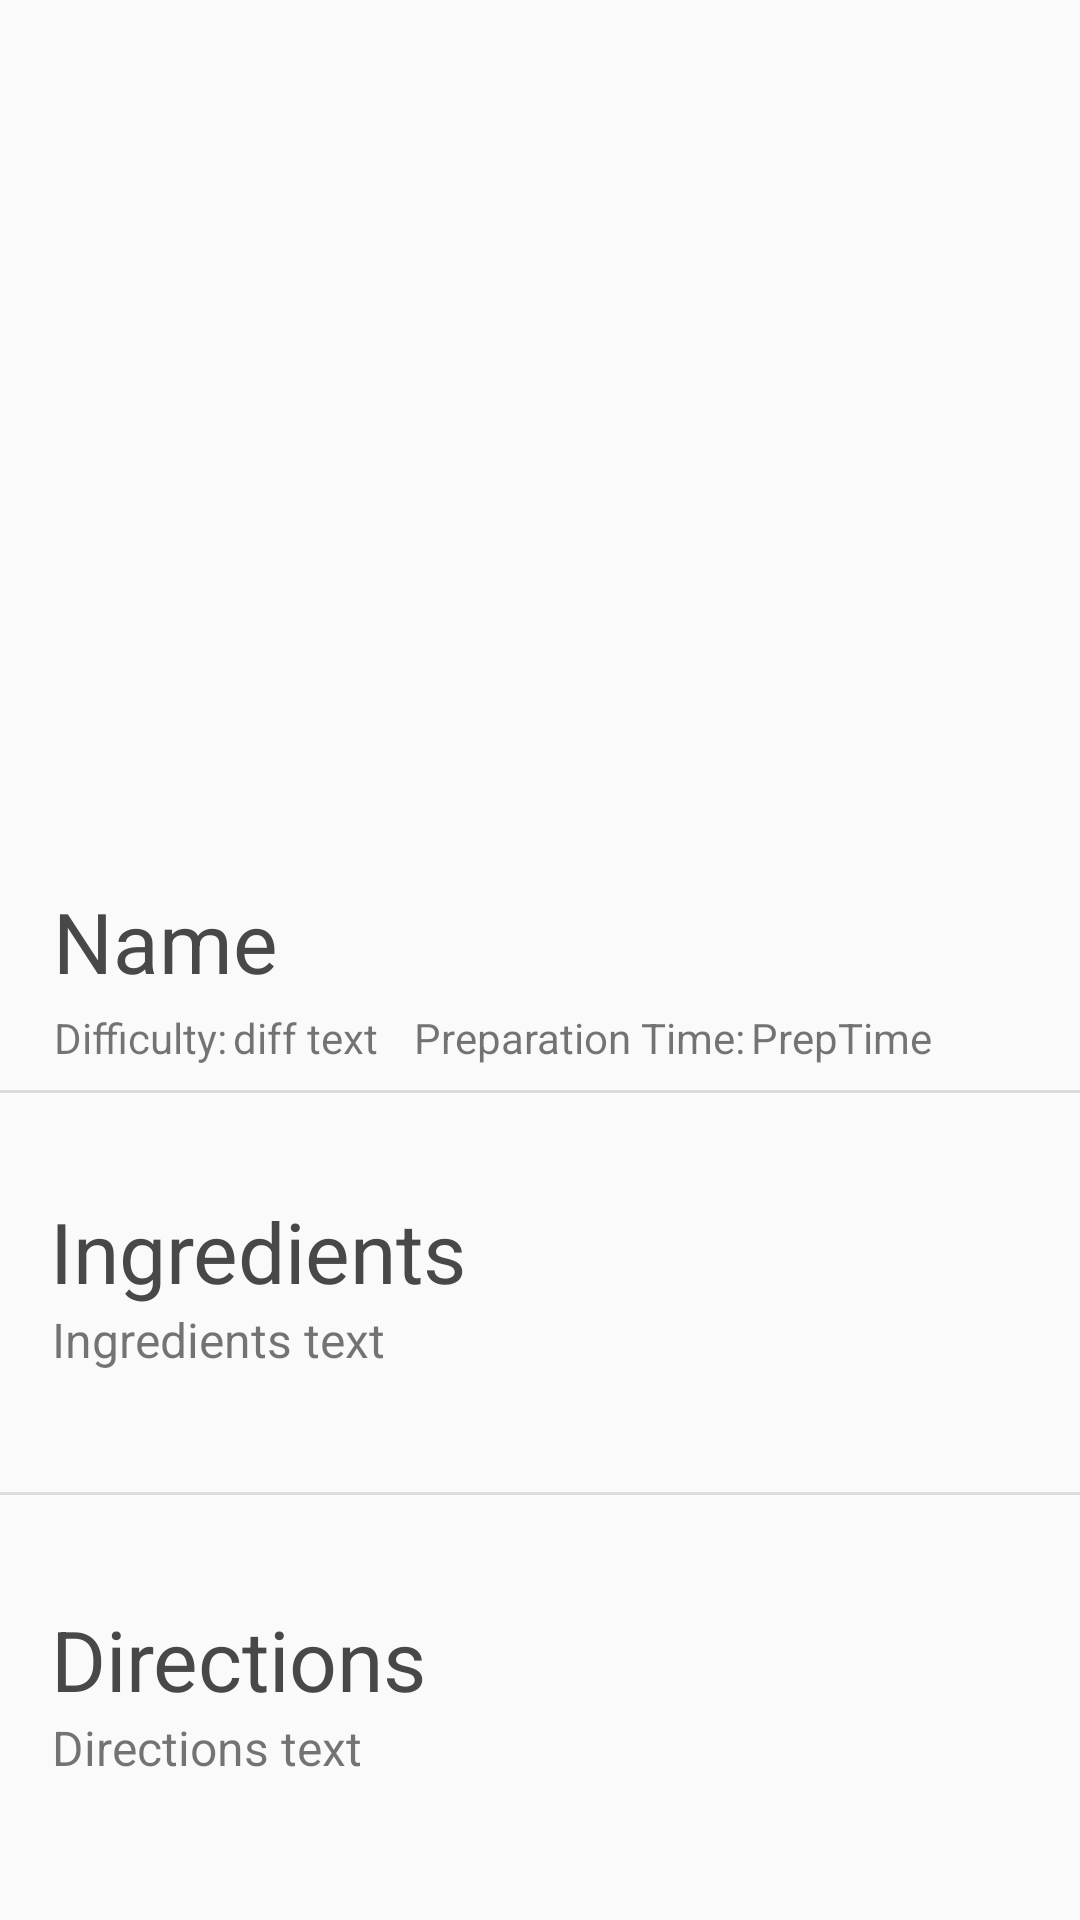

The Android layout XML behind this screen, and the referenced resources:
<!-- AndroidManifest.xml: application theme AppTheme -->
<!-- res/layout/activity_single_recipe_item.xml -->
<?xml version="1.0" encoding="utf-8"?>
<androidx.constraintlayout.widget.ConstraintLayout
    xmlns:android="http://schemas.android.com/apk/res/android"
    xmlns:app="http://schemas.android.com/apk/res-auto"
    xmlns:tools="http://schemas.android.com/tools"
    android:layout_width="match_parent"
    android:layout_height="wrap_content"
    tools:context=".Home.SingleRecipeItem">

    <ScrollView
        android:id="@+id/scrollView2"
        android:layout_width="match_parent"
        android:layout_height="match_parent"
        app:layout_constraintEnd_toEndOf="parent"
        app:layout_constraintStart_toStartOf="parent"
        app:layout_constraintTop_toTopOf="parent">

        <androidx.constraintlayout.widget.ConstraintLayout
            android:layout_width="match_parent"
            android:layout_height="match_parent">

            <TextView
                android:id="@+id/rec_dire"
                android:layout_width="wrap_content"
                android:layout_height="wrap_content"
                android:text="Directions text"
                android:textSize="16sp"
                app:layout_constraintEnd_toEndOf="parent"
                app:layout_constraintHorizontal_bias="0.068"
                app:layout_constraintStart_toStartOf="parent"
                app:layout_constraintTop_toBottomOf="@+id/dir_text" />

            <ImageView
                android:id="@+id/rec_img"
                android:layout_width="match_parent"
                android:layout_height="283dp"
                android:scaleType="centerCrop"
                app:layout_constraintBottom_toBottomOf="parent"
                app:layout_constraintEnd_toEndOf="parent"
                app:layout_constraintHorizontal_bias="0.533"
                app:layout_constraintStart_toStartOf="parent"
                app:layout_constraintTop_toTopOf="parent"
                app:layout_constraintVertical_bias="0.0" />

            <TextView
                android:id="@+id/ingredients"
                android:layout_width="wrap_content"
                android:layout_height="wrap_content"
                android:text="Ingredients"
                android:textColor="#484848"
                android:textSize="28sp"
                app:layout_constraintBottom_toBottomOf="parent"
                app:layout_constraintEnd_toEndOf="parent"
                app:layout_constraintHorizontal_bias="0.075"
                app:layout_constraintStart_toStartOf="parent"
                app:layout_constraintTop_toBottomOf="@+id/rec_name"
                app:layout_constraintVertical_bias="0.295" />

            <TextView
                android:id="@+id/rec_ingred"
                android:layout_width="wrap_content"
                android:layout_height="wrap_content"
                android:text="Ingredients text"
                android:textSize="16sp"
                app:layout_constraintEnd_toEndOf="parent"
                app:layout_constraintHorizontal_bias="0.07"
                app:layout_constraintStart_toStartOf="parent"
                app:layout_constraintTop_toBottomOf="@+id/ingredients" />

            <TextView
                android:id="@+id/rec_name"
                android:layout_width="wrap_content"
                android:layout_height="wrap_content"
                android:layout_marginTop="12dp"
                android:text="Name"
                android:textColor="#484848"
                android:textSize="28sp"
                app:layout_constraintBottom_toBottomOf="parent"
                app:layout_constraintEnd_toEndOf="parent"
                app:layout_constraintHorizontal_bias="0.062"
                app:layout_constraintStart_toStartOf="parent"
                app:layout_constraintTop_toBottomOf="@+id/rec_img"
                app:layout_constraintVertical_bias="0.0" />

            <TextView
                android:id="@+id/rec_prep"
                android:layout_width="wrap_content"
                android:layout_height="wrap_content"
                android:layout_marginTop="4dp"
                android:layout_marginLeft="2dp"
                android:text="PrepTime"
                app:layout_constraintBottom_toTopOf="@+id/ingredients"
                app:layout_constraintEnd_toEndOf="parent"
                app:layout_constraintHorizontal_bias="0.0"
                app:layout_constraintStart_toEndOf="@+id/textView10"
                app:layout_constraintTop_toBottomOf="@+id/rec_name"
                app:layout_constraintVertical_bias="0.0" />

            <TextView
                android:id="@+id/rec_diffi"
                android:layout_width="wrap_content"
                android:layout_height="wrap_content"
                android:layout_marginLeft="2dp"
                android:layout_marginTop="4dp"
                android:text="diff text"
                app:layout_constraintBottom_toTopOf="@+id/ingredients"
                app:layout_constraintEnd_toEndOf="parent"
                app:layout_constraintHorizontal_bias="0.0"
                app:layout_constraintStart_toEndOf="@+id/textView8"
                app:layout_constraintTop_toBottomOf="@+id/rec_name"
                app:layout_constraintVertical_bias="0.0" />

            <TextView
                android:id="@+id/dir_text"
                android:layout_width="wrap_content"
                android:layout_height="wrap_content"
                android:layout_marginTop="76dp"
                android:text="Directions"
                android:textColor="#484848"
                android:textSize="28sp"
                app:layout_constraintBottom_toBottomOf="parent"
                app:layout_constraintEnd_toEndOf="parent"
                app:layout_constraintHorizontal_bias="0.073"
                app:layout_constraintStart_toStartOf="parent"
                app:layout_constraintTop_toBottomOf="@+id/rec_ingred"
                app:layout_constraintVertical_bias="0.045" />

            <TextView
                android:id="@+id/textView8"
                android:layout_width="wrap_content"
                android:layout_height="wrap_content"
                android:layout_marginTop="4dp"
                android:text="Difficulty:"
                app:layout_constraintBottom_toTopOf="@+id/ingredients"
                app:layout_constraintEnd_toEndOf="parent"
                app:layout_constraintHorizontal_bias="0.059"
                app:layout_constraintStart_toStartOf="parent"
                app:layout_constraintTop_toBottomOf="@+id/rec_name"
                app:layout_constraintVertical_bias="0.0" />

            <TextView
                android:id="@+id/textView10"
                android:layout_width="wrap_content"
                android:layout_height="wrap_content"
                android:layout_marginTop="4dp"
                android:text="Preparation Time:"
                app:layout_constraintBottom_toTopOf="@+id/ingredients"
                app:layout_constraintEnd_toEndOf="parent"
                app:layout_constraintHorizontal_bias="0.096"
                app:layout_constraintStart_toEndOf="@+id/rec_diffi"
                app:layout_constraintTop_toBottomOf="@+id/rec_name"
                app:layout_constraintVertical_bias="0.0" />

            <View
                android:id="@+id/divider4"
                android:layout_width="362dp"
                android:layout_height="0dp"
                android:layout_marginTop="40dp"
                android:background="?android:attr/listDivider"
                android:scrollbarSize="1dp"
                app:layout_constraintEnd_toEndOf="parent"
                app:layout_constraintHorizontal_bias="0.306"
                app:layout_constraintStart_toStartOf="parent"
                app:layout_constraintTop_toBottomOf="@+id/rec_ingred" />

            <View
                android:id="@+id/divider5"
                android:layout_width="362dp"
                android:layout_height="0dp"
                android:layout_marginTop="8dp"
                android:background="?android:attr/listDivider"
                android:scrollbarSize="1dp"
                app:layout_constraintEnd_toEndOf="parent"
                app:layout_constraintHorizontal_bias="0.314"
                app:layout_constraintStart_toStartOf="parent"
                app:layout_constraintTop_toBottomOf="@+id/textView8" />
        </androidx.constraintlayout.widget.ConstraintLayout>
    </ScrollView>
</androidx.constraintlayout.widget.ConstraintLayout>
<!-- resources referenced by this layout -->
<resources>
  <style name="AppTheme" parent="Theme.AppCompat.Light.NoActionBar">
          
          <item name="colorPrimary">#2B2B2B</item>
          <item name="colorPrimaryDark">#181818</item>
          <item name="colorAccent">@color/colorAccent</item>
      </style>
  <color name="colorAccent">#D81B60</color>
</resources>
